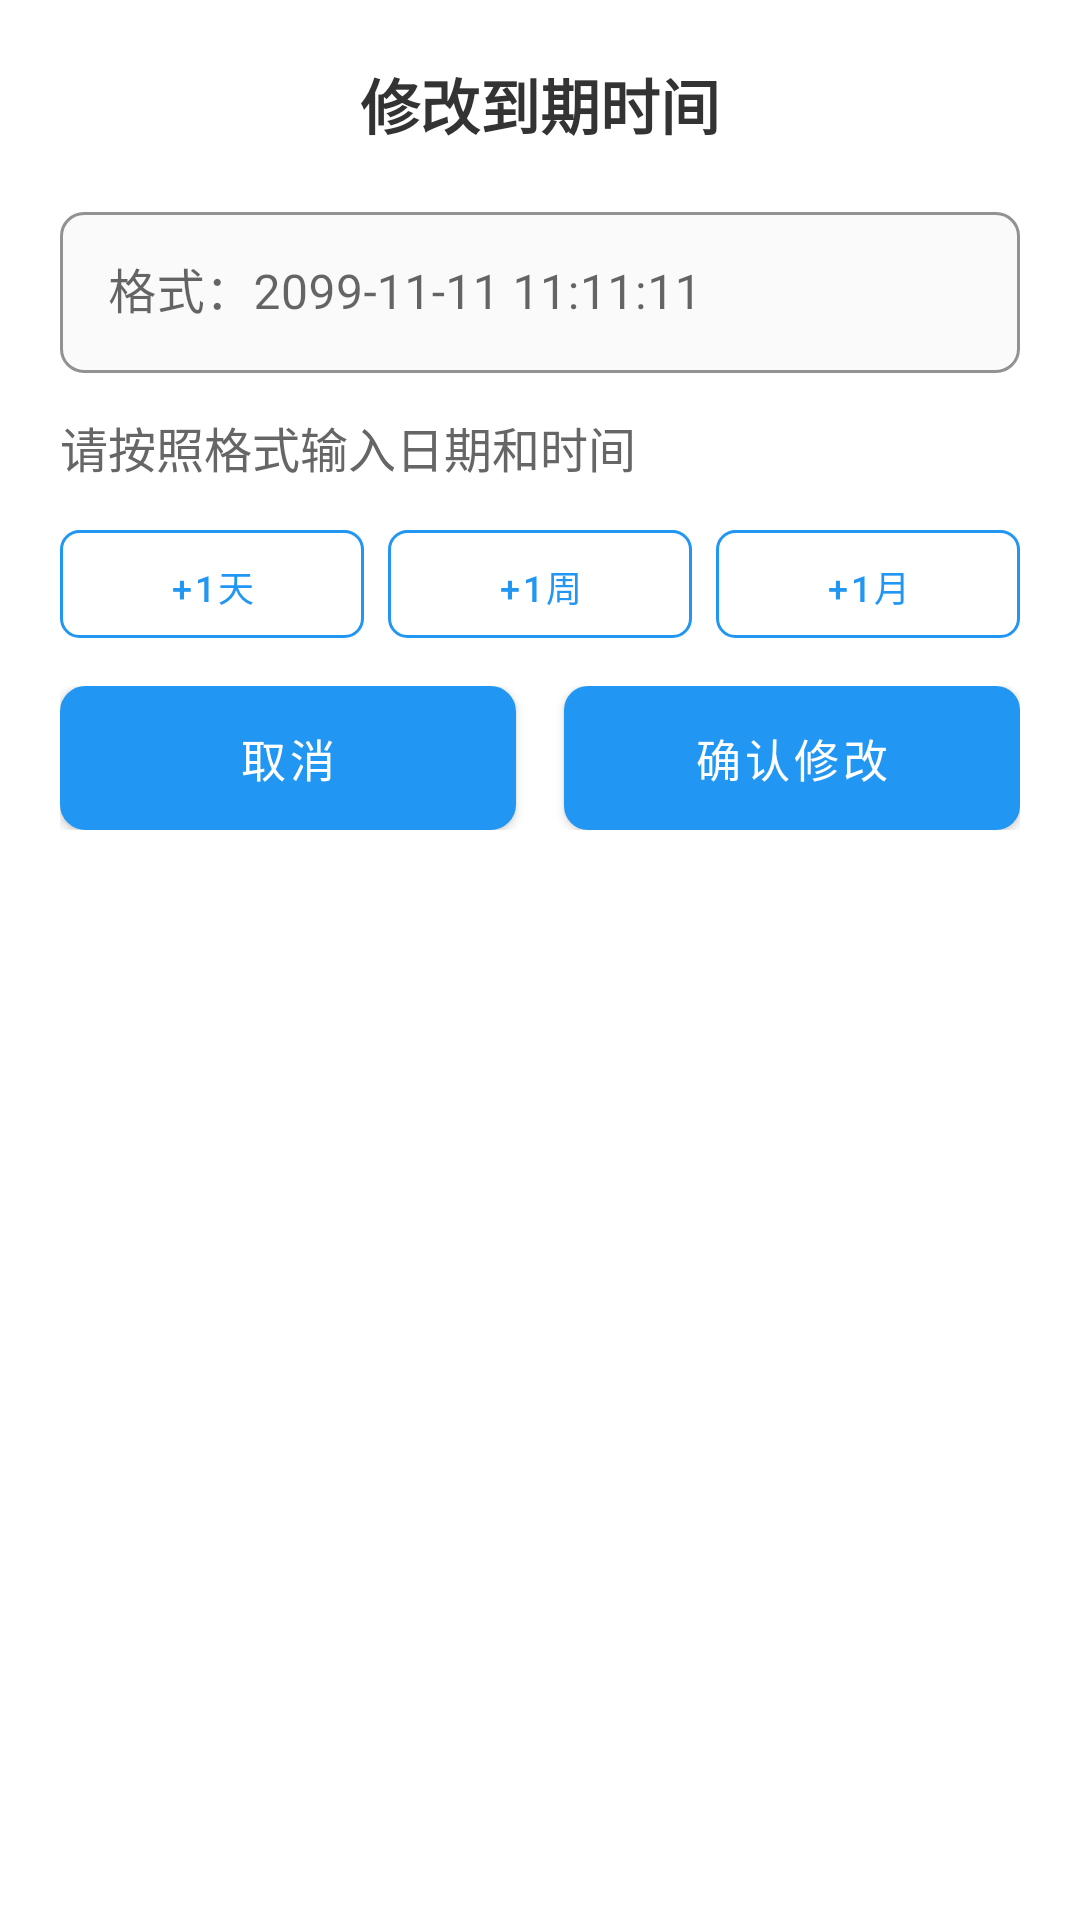

Reconstruct the res/layout file that produces this screen, plus the resources it refers to.
<!-- AndroidManifest.xml: application theme Theme.MyApp -->
<!-- res/layout/dialog_edit_kami.xml -->
<?xml version="1.0" encoding="utf-8"?>
<LinearLayout xmlns:android="http://schemas.android.com/apk/res/android"
    xmlns:app="http://schemas.android.com/apk/res-auto"
    android:layout_width="match_parent"
    android:layout_height="wrap_content"
    android:orientation="vertical"
    android:padding="20dp"
    android:background="@drawable/card_foreground_selector">

    
    <TextView
        android:layout_width="match_parent"
        android:layout_height="wrap_content"
        android:text="修改到期时间"
        android:textColor="@color/text_color_dark"
        android:textSize="20sp"
        android:textStyle="bold"
        android:gravity="center"
        android:layout_marginBottom="16dp" />

    
    <com.google.android.material.textfield.TextInputLayout
        android:layout_width="match_parent"
        android:layout_height="wrap_content"
        app:hintTextColor="@color/colorPrimary"
        app:boxStrokeColor="@color/colorPrimary"
        app:boxCornerRadiusBottomEnd="8dp"
        app:boxCornerRadiusBottomStart="8dp"
        app:boxCornerRadiusTopEnd="8dp"
        app:boxCornerRadiusTopStart="8dp"
        app:boxBackgroundColor="@color/bg_input"
        style="@style/Widget.MaterialComponents.TextInputLayout.OutlinedBox"
        android:layout_marginBottom="8dp">

        <com.google.android.material.textfield.TextInputEditText
            android:id="@+id/etExpireTime"
            android:layout_width="match_parent"
            android:layout_height="wrap_content"
            android:hint="格式：2099-11-11 11:11:11"
            android:textColor="@color/text_color_dark"
            android:textSize="16sp"
            android:padding="16dp"
            android:maxLines="1"
            android:inputType="datetime" />

    </com.google.android.material.textfield.TextInputLayout>

    
    <TextView
        android:layout_width="match_parent"
        android:layout_height="wrap_content"
        android:text="请按照格式输入日期和时间"
        android:textColor="@color/text_color_hint"
        android:textSize="16sp"
        android:layout_marginTop="5dp"
        android:layout_marginBottom="8dp" />

    
    <LinearLayout
        android:layout_width="match_parent"
        android:layout_height="wrap_content"
        android:orientation="horizontal"
        android:layout_marginTop="8dp">

        <Button
            android:id="@+id/btnAdd1Day"
            android:layout_width="0dp"
            android:layout_height="36dp"
            android:layout_weight="1"
            android:text="+1天"
            android:textSize="12sp"
            android:background="@drawable/button_outline"
            android:textColor="@color/colorPrimary"
            android:layout_marginEnd="4dp" />

        <Button
            android:id="@+id/btnAdd1Week"
            android:layout_width="0dp"
            android:layout_height="36dp"
            android:layout_weight="1"
            android:text="+1周"
            android:textSize="12sp"
            android:background="@drawable/button_outline"
            android:textColor="@color/colorPrimary"
            android:layout_marginStart="4dp"
            android:layout_marginEnd="4dp" />

        <Button
            android:id="@+id/btnAdd1Month"
            android:layout_width="0dp"
            android:layout_height="36dp"
            android:layout_weight="1"
            android:text="+1月"
            android:textSize="12sp"
            android:background="@drawable/button_outline"
            android:textColor="@color/colorPrimary"
            android:layout_marginStart="4dp" />

    </LinearLayout>

    
    <LinearLayout
        android:layout_width="match_parent"
        android:layout_height="wrap_content"
        android:orientation="horizontal"
        android:layout_marginTop="16dp"
        android:weightSum="2">

        <Button
            android:id="@+id/btn_cancel"
            android:layout_width="0dp"
            android:layout_height="48dp"
            android:layout_weight="1"
            android:layout_marginEnd="8dp"
            android:background="@drawable/btn_secondary_background"
            android:text="取消"
            android:textAllCaps="false"
            android:textColor="@android:color/white"
            android:textSize="15sp" />

        <Button
            android:id="@+id/btn_confirm"
            android:layout_width="0dp"
            android:layout_height="48dp"
            android:layout_weight="1"
            android:layout_marginStart="8dp"
            android:background="@drawable/btn_primary_background"
            android:text="确认修改"
            android:textAllCaps="false"
            android:textColor="@android:color/white"
            android:textSize="15sp" />

    </LinearLayout>

</LinearLayout>
<!-- resources referenced by this layout -->
<resources>
  <color name="bg_input">#FAFAFA</color>
  <color name="colorPrimary">#2196F3</color>
  <color name="text_color_dark">#333333</color>
  <color name="text_color_hint">#666666</color>
  <!-- drawable btn_primary_background (drawable) -->
  <?xml version="1.0" encoding="utf-8"?>
  <shape xmlns:android="http://schemas.android.com/apk/res/android">
      <solid android:color="#2196F3" />
      <corners android:radius="8dp" />
  </shape>
  <!-- drawable btn_secondary_background (drawable) -->
  <?xml version="1.0" encoding="utf-8"?>
  <shape xmlns:android="http://schemas.android.com/apk/res/android">
      <solid android:color="#f0f0f0" />
      <stroke
          android:width="1dp"
          android:color="#e0e0e0" />
      <corners android:radius="8dp" />
  </shape>
  <!-- drawable button_outline (drawable) -->
  <?xml version="1.0" encoding="utf-8"?>
  <shape xmlns:android="http://schemas.android.com/apk/res/android">
      <solid android:color="@android:color/transparent" />
      <corners android:radius="6dp" />
      <stroke
          android:width="1dp"
          android:color="@color/colorPrimary" />
  </shape>
  <!-- drawable card_foreground_selector (drawable) -->
  <?xml version="1.0" encoding="utf-8"?>
  <selector xmlns:android="http://schemas.android.com/apk/res/android">
      <item android:state_pressed="true">
          <shape android:shape="rectangle">
              <solid android:color="#20000000" />
              <corners android:radius="16dp" />
          </shape>
      </item>
      <item>
          <shape android:shape="rectangle">
              <solid android:color="#00000000" />
              <corners android:radius="16dp" />
          </shape>
      </item>
  </selector>
  <style name="Theme.MyApp" parent="Theme.MaterialComponents.DayNight.DarkActionBar">
          <item name="colorPrimary">#2196F3</item>
          <item name="colorPrimaryVariant">#1976D2</item>
          <item name="colorOnPrimary">#FFFFFF</item>
          <item name="android:statusBarColor">@android:color/white</item>
          <item name="android:windowLightStatusBar">true</item>
          <item name="android:windowBackground">@android:color/white</item>
  
          
          <item name="android:textAllCaps">false</item>
          <item name="textAllCaps">false</item>
  
          
          <item name="actionMenuTextAppearance">@style/MyActionMenuTextAppearance</item>
          <item name="android:actionMenuTextAppearance">@style/MyActionMenuTextAppearance</item>
  
          
          <item name="toolbarStyle">@style/MyToolbarStyle</item>
      </style>
  <style name="MyActionMenuTextAppearance" parent="TextAppearance.MaterialComponents.Button">
          <item name="android:textAllCaps">false</item>
          <item name="textAllCaps">false</item>
          <item name="android:textColor">@color/black</item>
          <item name="android:textSize">16sp</item>
      </style>
  <style name="MyToolbarStyle" parent="Widget.MaterialComponents.Toolbar">
          <item name="titleTextAppearance">@style/MyTitleTextAppearance</item>
          <item name="titleTextColor">@color/black</item>
      </style>
  <color name="black">#FF000000</color>
  <style name="MyTitleTextAppearance" parent="TextAppearance.MaterialComponents.Headline6">
          <item name="android:textAllCaps">false</item>
          <item name="textAllCaps">false</item>
          <item name="android:textColor">@color/black</item>
      </style>
</resources>
